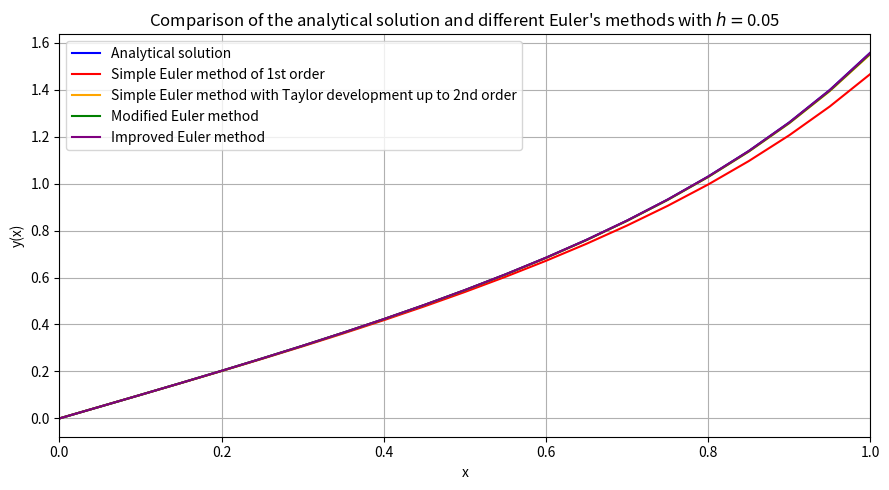
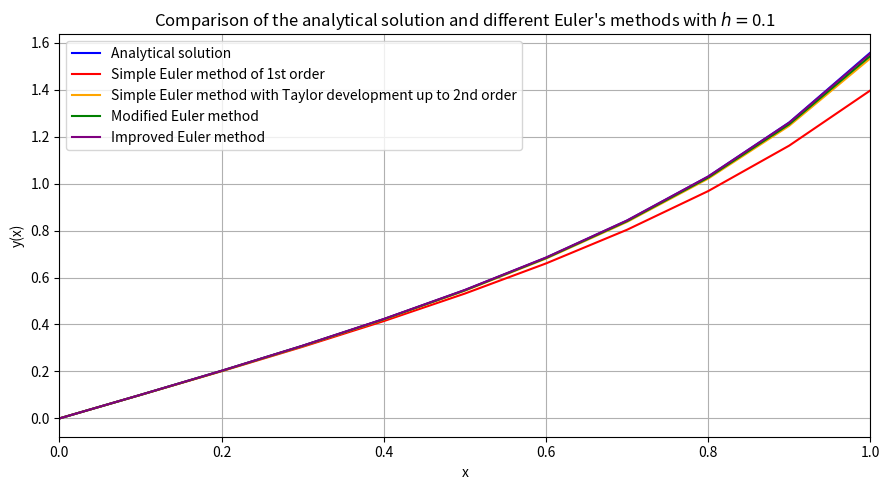
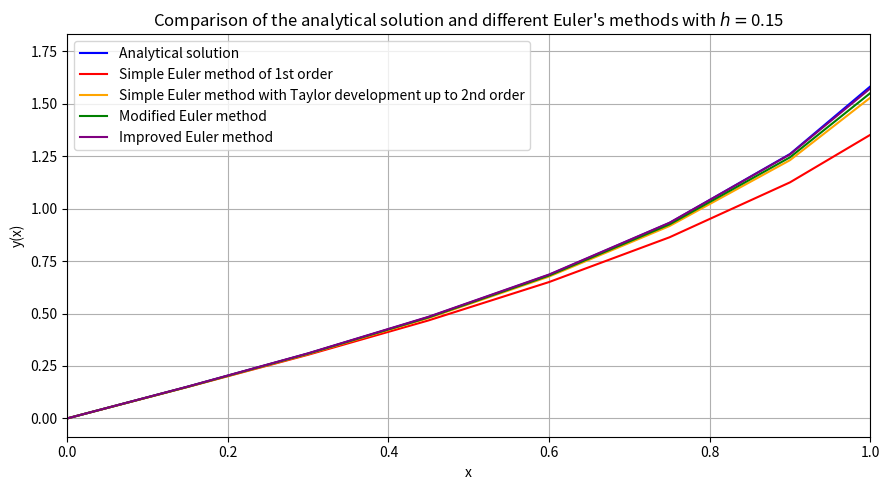
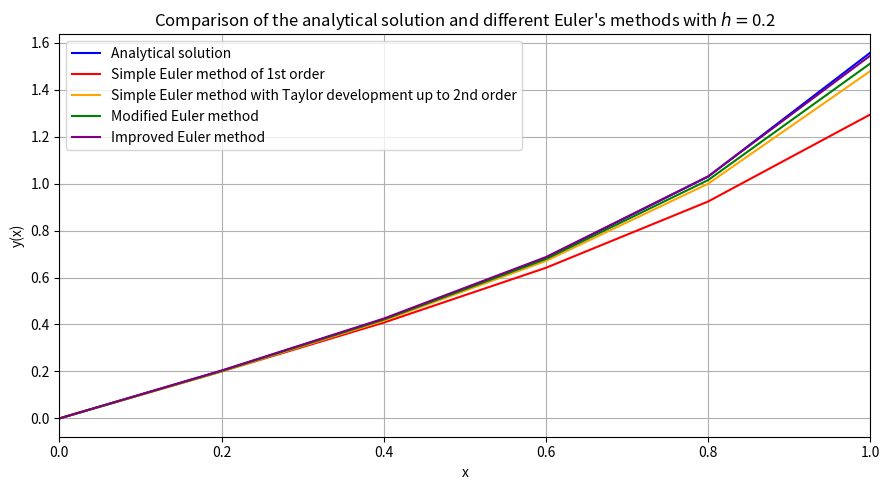

Here is the Python script that generated these plots, in order:
# -*- coding: utf-8 -*-
"""
Created on Mon Oct 18 20:20:34 2021
Solver of 1st Order Ordinary Differential Equations (ODEs): y'(x) = f(x,y) using Euler's different methods with different step sizes "h" in the region [x0,xf] in the x-axis with initial condition y0=y(x0).
More information on these websites: https://en.wikipedia.org/wiki/Euler_method#:~:text=The%20Euler%20method%20is%20a,proportional%20to%20the%20step%20size.
                                    https://www.maths.tcd.ie/~ryan/teaching/11404/March18_20_HigherOrderMethods.pdf
                                    https://math.libretexts.org/Courses/Monroe_Community_College/MTH_225_Differential_Equations/03%3A_Numerical_Methods/3.02%3A_The_Improved_Euler_Method_and_Related_Methods
[redacted]
"""
import time
import matplotlib.pyplot as plt
import numpy as np
#main_program
start_time_program=time.process_time()#To calculate the program execution time
#Definition of variables, constants, functions and lists
h_list=[0.05,0.10,0.15,0.20]#Different step sizes used for the Euler's methods
n=0#Number to "count" all the cases with different step sizes
for h in h_list:
    x0=0
    y0=0
    xf=1
    x_list=[x0]
    y1_list=[y0]
    y2_list=[y0]
    y3_list=[y0]
    y4_list=[y0]
    analytical_sol_list=[]
    def analytical_sol(x):#Specific analytical solution for the case of f(x,y)=y^2+1, for comparison reasons.
        x0=0
        y0=0
        return (np.tan(np.arctan(y0)+x-x0))
    def f(x,y):
        return ((y)**2+1)
    #Simple Euler method of first order
    while x0<xf:
        y1=y0+h*f(x0,y0)
        y1_list.append(y1)
        x0=np.float32(x0)+h
        x_list.append(x0)
        y0=y1
    #Simple Euler method with Taylor development up to 2nd order
    x0=0
    y0=0
    x_list=[x0]
    while x0<xf:
        y2=y0+h*f(x0,y0)+((h)**2/(2))*f(x0,y0)*2*y0
        y2_list.append(y2)
        x0=np.float32(x0)+h
        x_list.append(x0)
        y0=y2
    #Modified Euler method
    x0=0
    y0=0
    x_list=[x0]
    while x0<xf:
        x_mid=x0+h/2
        y_mid=y0+(h/2)*f(x0,y0)
        y3=y0+h*f(x_mid,y_mid)
        y3_list.append(y3)
        x0=np.float32(x0)+h
        x_list.append(x0)
        y0=y3
    #Improved Euler method
    x0=0
    y0=0
    x_list=[x0]
    while x0<xf:
        y4=y0+(h/2)*(f(x0,y0)+f(x0+h,y0+h*f(x0,y0)))
        y4_list.append(y4)
        x0=np.float32(x0)+h
        x_list.append(x0)
        y0=y4
    #Analytical solution
    x_list=np.array(x_list)
    for i in range(0,len(x_list)):
        analytical_sol_list.append(analytical_sol(x_list[i]))
    #Graphs
    plt.figure(figsize=(9,5))
    plt.xlim(0,1)
    plt.plot(x_list,analytical_sol_list,c='blue',label="Analytical solution")
    plt.plot(x_list,y1_list,c='red',label="Simple Euler method of 1st order")
    plt.plot(x_list,y2_list,c='orange',label="Simple Euler method with Taylor development up to 2nd order")
    plt.plot(x_list,y3_list,c='green',label="Modified Euler method")
    plt.plot(x_list,y4_list,c='purple',label="Improved Euler method")
    plt.xlabel("x")
    plt.ylabel("y(x)")
    plt.title("Comparison of the analytical solution and different Euler's methods with $h=$"+str(h_list[n]))
    plt.legend()
    plt.grid()
    plt.tight_layout()
    plt.show()
    n+=1

print("Program execution time:",time.process_time()-start_time_program,"seconds.")

